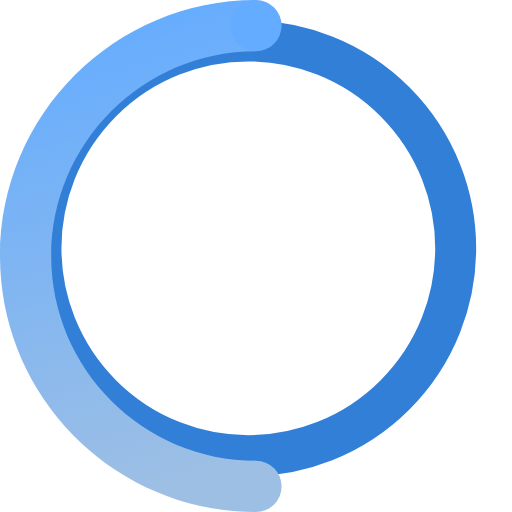
t = 0.00 s
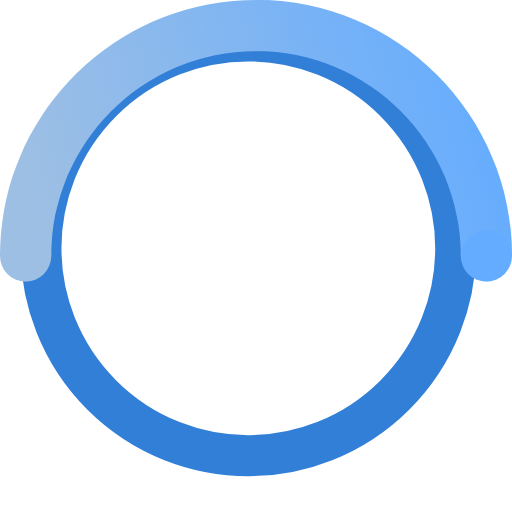
t = 0.35 s
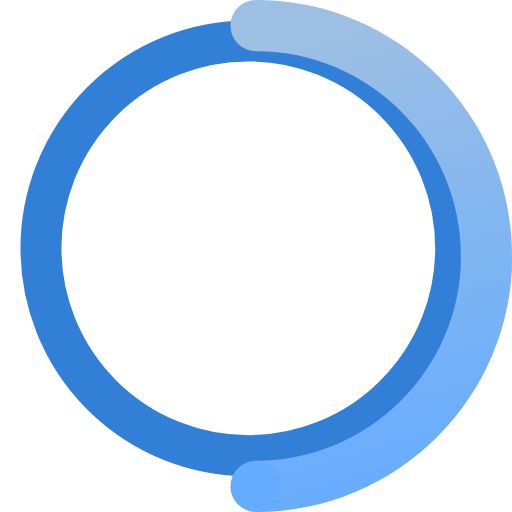
t = 0.70 s
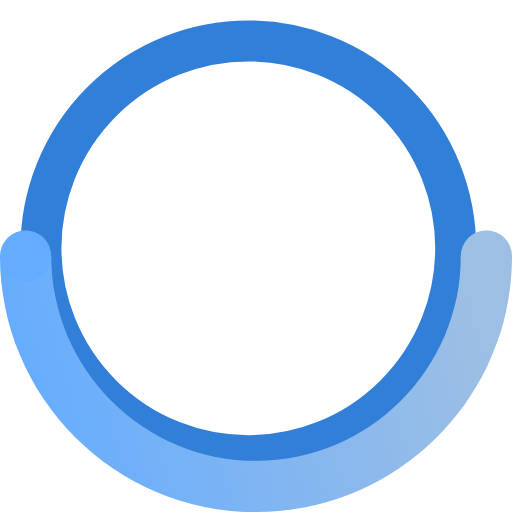
t = 1.05 s

The animated SVG that drew these frames (rendered in a browser with its animation timeline set to each time). Animation: 1 CSS @keyframes rule; one cycle of 1.40 s, repeats indefinitely.

<?xml version="1.0" encoding="UTF-8" standalone="no"?>
<svg viewBox="0 0 200 200" version="1.1" 
  xmlns="http://www.w3.org/2000/svg" 
  xmlns:xlink="http://www.w3.org/1999/xlink">
  <style type="text/css">
        .left-linear {
          fill: url(#left-linear);
        }

        .right-linear {
          fill: url(#right-linear);
        }

        .top {
          fill: #64acff;
        }

        .bottom {
          fill: #9dbfe4;
        }
        @keyframes load {
          0% {
            transform: rotate(-360deg);
          }

          100% {
            transform: rotate(0);
          }
        }

        .load {
          animation: load 1.4s linear infinite;
          transform-origin: center center;
        }

        svg {
          display: block;
        }

        .tip {
          display: block;
          min-width: 100px;
          margin-top: 4px;
          font-size: 13px;
          color: #303133;
          text-align: left;
        }
  </style>
  <circle cx="97" cy="97" r="81" stroke-width="16" stroke="#327fd8" fill="none"></circle>
  <g class="load">
    <!--右半圆环-->
    <linearGradient id="left-linear" gradientUnits="userSpaceOnUse" x1="50" y1="0" x2="100" y2="180">
      <stop offset="0" style="stop-color: #64acff;" />
      <stop offset="1" style="stop-color: #9DBFE4;" />
    </linearGradient>
    <path class="left-linear" d="M20,100c0-44.1,35.9-80,80-80V0C44.8,0,0,44.8,0,100s44.8,100,100,100v-20C55.9,180,20,144.1,20,100z" />
    <!--左半圆环-->
    <circle class="bottom" cx="100" cy="190" r="10" />
    <linearGradient id="right-linear" gradientUnits="userSpaceOnUse" x1="100" y1="120" x2="100" y2="180">
      <stop offset="0" style="stop-color: transparent;" />
      <stop offset="1" style="stop-color: transparent;" />
    </linearGradient>
    <path class="right-linear" d="M100,0v20c44.1,0,80,35.9,80,80c0,44.1-35.9,80-80,80v20c55.2,0,100-44.8,100-100S155.2,0,100,0z" />
    <!--左半圆环-->
    <circle class="top" cx="100" cy="10" r="10" />
  </g>
</svg>
